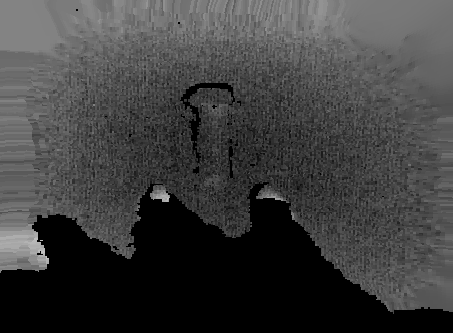

The table this chart was drawn from, first rows:
1.565600000000000000e+04, 1.565600000000000000e+04, 1.565600000000000000e+04, 1.565600000000000000e+04, 1.565600000000000000e+04, 1.565600000000000000e+04, 1.565600000000000000e+04, 1.565600000000000000e+04, 1.565600000000000000e+04, 1.565600000000000000e+04, 1.565600000000000000e+04, 1.565600000000000000e+04, 1.565600000000000000e+04, 1.565600000000000000e+04, 1.565600000000000000e+04, 1.565600000000000000e+04, 1.565600000000000000e+04, 1.565600000000000000e+04, 1.565600000000000000e+04, 1.565600000000000000e+04, 1.565600000000000000e+04, 1.565600000000000000e+04, 1.565600000000000000e+04, 1.565600000000000000e+04
1.565600000000000000e+04, 1.565600000000000000e+04, 1.565600000000000000e+04, 1.565600000000000000e+04, 1.565600000000000000e+04, 1.565600000000000000e+04, 1.565600000000000000e+04, 1.565600000000000000e+04, 1.565600000000000000e+04, 1.565600000000000000e+04, 1.565600000000000000e+04, 1.565600000000000000e+04, 1.565600000000000000e+04, 1.565600000000000000e+04, 1.565600000000000000e+04, 1.565600000000000000e+04, 1.565600000000000000e+04, 1.565600000000000000e+04, 1.565600000000000000e+04, 1.565600000000000000e+04, 1.565600000000000000e+04, 1.565600000000000000e+04, 1.565600000000000000e+04, 1.565600000000000000e+04
1.565600000000000000e+04, 1.565600000000000000e+04, 1.565600000000000000e+04, 1.565600000000000000e+04, 1.565600000000000000e+04, 1.565600000000000000e+04, 1.565600000000000000e+04, 1.565600000000000000e+04, 1.565600000000000000e+04, 1.565600000000000000e+04, 1.565600000000000000e+04, 1.565600000000000000e+04, 1.565600000000000000e+04, 1.565600000000000000e+04, 1.565600000000000000e+04, 1.565600000000000000e+04, 1.565600000000000000e+04, 1.565600000000000000e+04, 1.565600000000000000e+04, 1.565600000000000000e+04, 1.565600000000000000e+04, 1.565600000000000000e+04, 1.565600000000000000e+04, 1.565600000000000000e+04
1.565600000000000000e+04, 1.565600000000000000e+04, 1.565600000000000000e+04, 1.565600000000000000e+04, 1.565600000000000000e+04, 1.565600000000000000e+04, 1.565600000000000000e+04, 1.565600000000000000e+04, 1.565600000000000000e+04, 1.565600000000000000e+04, 1.565600000000000000e+04, 1.565600000000000000e+04, 1.565600000000000000e+04, 1.565600000000000000e+04, 1.565600000000000000e+04, 1.565600000000000000e+04, 1.565600000000000000e+04, 1.565600000000000000e+04, 1.565600000000000000e+04, 1.565600000000000000e+04, 1.565600000000000000e+04, 1.565600000000000000e+04, 1.565600000000000000e+04, 1.565600000000000000e+04
1.565600000000000000e+04, 1.565600000000000000e+04, 1.565600000000000000e+04, 1.565600000000000000e+04, 1.565600000000000000e+04, 1.565600000000000000e+04, 1.565600000000000000e+04, 1.565600000000000000e+04, 1.565600000000000000e+04, 1.565600000000000000e+04, 1.565600000000000000e+04, 1.565600000000000000e+04, 1.565600000000000000e+04, 1.565600000000000000e+04, 1.565600000000000000e+04, 1.565600000000000000e+04, 1.565600000000000000e+04, 1.565600000000000000e+04, 1.565600000000000000e+04, 1.565600000000000000e+04, 1.565600000000000000e+04, 1.565600000000000000e+04, 1.565600000000000000e+04, 1.565600000000000000e+04
1.565600000000000000e+04, 1.565600000000000000e+04, 1.565600000000000000e+04, 1.565600000000000000e+04, 1.565600000000000000e+04, 1.565600000000000000e+04, 1.565600000000000000e+04, 1.565600000000000000e+04, 1.565600000000000000e+04, 1.565600000000000000e+04, 1.565600000000000000e+04, 1.565600000000000000e+04, 1.565600000000000000e+04, 1.565600000000000000e+04, 1.565600000000000000e+04, 1.565600000000000000e+04, 1.565600000000000000e+04, 1.565600000000000000e+04, 1.565600000000000000e+04, 1.565600000000000000e+04, 1.565600000000000000e+04, 1.565600000000000000e+04, 1.565600000000000000e+04, 1.565600000000000000e+04
1.565600000000000000e+04, 1.565600000000000000e+04, 1.565600000000000000e+04, 1.565600000000000000e+04, 1.565600000000000000e+04, 1.565600000000000000e+04, 1.565600000000000000e+04, 1.565600000000000000e+04, 1.565600000000000000e+04, 1.565600000000000000e+04, 1.565600000000000000e+04, 1.565600000000000000e+04, 1.565600000000000000e+04, 1.565600000000000000e+04, 1.565600000000000000e+04, 1.565600000000000000e+04, 1.565600000000000000e+04, 1.565600000000000000e+04, 1.565600000000000000e+04, 1.565600000000000000e+04, 1.565600000000000000e+04, 1.565600000000000000e+04, 1.565600000000000000e+04, 1.565600000000000000e+04
1.565600000000000000e+04, 1.565600000000000000e+04, 1.565600000000000000e+04, 1.565600000000000000e+04, 1.565600000000000000e+04, 1.565600000000000000e+04, 1.565600000000000000e+04, 1.565600000000000000e+04, 1.565600000000000000e+04, 1.565600000000000000e+04, 1.565600000000000000e+04, 1.565600000000000000e+04, 1.565600000000000000e+04, 1.565600000000000000e+04, 1.565600000000000000e+04, 1.565600000000000000e+04, 1.565600000000000000e+04, 1.565600000000000000e+04, 1.565600000000000000e+04, 1.565600000000000000e+04, 1.565600000000000000e+04, 1.565600000000000000e+04, 1.565600000000000000e+04, 1.565600000000000000e+04
1.565600000000000000e+04, 1.565600000000000000e+04, 1.565600000000000000e+04, 1.565600000000000000e+04, 1.565600000000000000e+04, 1.565600000000000000e+04, 1.565600000000000000e+04, 1.565600000000000000e+04, 1.565600000000000000e+04, 1.565600000000000000e+04, 1.565600000000000000e+04, 1.565600000000000000e+04, 1.565600000000000000e+04, 1.565600000000000000e+04, 1.565600000000000000e+04, 1.565600000000000000e+04, 1.565600000000000000e+04, 1.565600000000000000e+04, 1.565600000000000000e+04, 1.565600000000000000e+04, 1.565600000000000000e+04, 1.565600000000000000e+04, 1.565600000000000000e+04, 1.565600000000000000e+04
1.565600000000000000e+04, 1.565600000000000000e+04, 1.565600000000000000e+04, 1.565600000000000000e+04, 1.565600000000000000e+04, 1.565600000000000000e+04, 1.565600000000000000e+04, 1.565600000000000000e+04, 1.565600000000000000e+04, 1.565600000000000000e+04, 1.565600000000000000e+04, 1.565600000000000000e+04, 1.565600000000000000e+04, 1.565600000000000000e+04, 1.565600000000000000e+04, 1.565600000000000000e+04, 1.565600000000000000e+04, 1.565600000000000000e+04, 1.565600000000000000e+04, 1.565600000000000000e+04, 1.565600000000000000e+04, 1.565600000000000000e+04, 1.565600000000000000e+04, 1.565600000000000000e+04
1.565600000000000000e+04, 1.565600000000000000e+04, 1.565600000000000000e+04, 1.565600000000000000e+04, 1.565600000000000000e+04, 1.565600000000000000e+04, 1.565600000000000000e+04, 1.565600000000000000e+04, 1.565600000000000000e+04, 1.565600000000000000e+04, 1.565600000000000000e+04, 1.565600000000000000e+04, 1.565600000000000000e+04, 1.565600000000000000e+04, 1.565600000000000000e+04, 1.565600000000000000e+04, 1.565600000000000000e+04, 1.565600000000000000e+04, 1.565600000000000000e+04, 1.565600000000000000e+04, 1.565600000000000000e+04, 1.565600000000000000e+04, 1.565600000000000000e+04, 1.565600000000000000e+04
1.565600000000000000e+04, 1.565600000000000000e+04, 1.565600000000000000e+04, 1.565600000000000000e+04, 1.565600000000000000e+04, 1.565600000000000000e+04, 1.565600000000000000e+04, 1.565600000000000000e+04, 1.565600000000000000e+04, 1.565600000000000000e+04, 1.565600000000000000e+04, 1.565600000000000000e+04, 1.565600000000000000e+04, 1.565600000000000000e+04, 1.565600000000000000e+04, 1.565600000000000000e+04, 1.565600000000000000e+04, 1.565600000000000000e+04, 1.565600000000000000e+04, 1.565600000000000000e+04, 1.565600000000000000e+04, 1.565600000000000000e+04, 1.565600000000000000e+04, 1.565600000000000000e+04
1.565600000000000000e+04, 1.565600000000000000e+04, 1.565600000000000000e+04, 1.565600000000000000e+04, 1.565600000000000000e+04, 1.565600000000000000e+04, 1.565600000000000000e+04, 1.565600000000000000e+04, 1.565600000000000000e+04, 1.565600000000000000e+04, 1.565600000000000000e+04, 1.565600000000000000e+04, 1.565600000000000000e+04, 1.565600000000000000e+04, 1.565600000000000000e+04, 1.565600000000000000e+04, 1.565600000000000000e+04, 1.565600000000000000e+04, 1.565600000000000000e+04, 1.565600000000000000e+04, 1.565600000000000000e+04, 1.565600000000000000e+04, 1.565600000000000000e+04, 1.565600000000000000e+04
1.565600000000000000e+04, 1.565600000000000000e+04, 1.565600000000000000e+04, 1.565600000000000000e+04, 1.565600000000000000e+04, 1.565600000000000000e+04, 1.565600000000000000e+04, 1.565600000000000000e+04, 1.565600000000000000e+04, 1.565600000000000000e+04, 1.565600000000000000e+04, 1.565600000000000000e+04, 1.565600000000000000e+04, 1.565600000000000000e+04, 1.565600000000000000e+04, 1.565600000000000000e+04, 1.565600000000000000e+04, 1.565600000000000000e+04, 1.565600000000000000e+04, 1.565600000000000000e+04, 1.565600000000000000e+04, 1.565600000000000000e+04, 1.565600000000000000e+04, 1.565600000000000000e+04
1.565600000000000000e+04, 1.565600000000000000e+04, 1.565600000000000000e+04, 1.565600000000000000e+04, 1.565600000000000000e+04, 1.565600000000000000e+04, 1.565600000000000000e+04, 1.565600000000000000e+04, 1.565600000000000000e+04, 1.565600000000000000e+04, 1.565600000000000000e+04, 1.565600000000000000e+04, 1.565600000000000000e+04, 1.565600000000000000e+04, 1.565600000000000000e+04, 1.565600000000000000e+04, 1.565600000000000000e+04, 1.565600000000000000e+04, 1.565600000000000000e+04, 1.565600000000000000e+04, 1.565600000000000000e+04, 1.565600000000000000e+04, 1.565600000000000000e+04, 1.565600000000000000e+04
1.565600000000000000e+04, 1.565600000000000000e+04, 1.565600000000000000e+04, 1.565600000000000000e+04, 1.565600000000000000e+04, 1.565600000000000000e+04, 1.565600000000000000e+04, 1.565600000000000000e+04, 1.565600000000000000e+04, 1.565600000000000000e+04, 1.565600000000000000e+04, 1.565600000000000000e+04, 1.565600000000000000e+04, 1.565600000000000000e+04, 1.565600000000000000e+04, 1.565600000000000000e+04, 1.565600000000000000e+04, 1.565600000000000000e+04, 1.565600000000000000e+04, 1.565600000000000000e+04, 1.565600000000000000e+04, 1.565600000000000000e+04, 1.565600000000000000e+04, 1.565600000000000000e+04
1.565600000000000000e+04, 1.565600000000000000e+04, 1.565600000000000000e+04, 1.565600000000000000e+04, 1.565600000000000000e+04, 1.565600000000000000e+04, 1.565600000000000000e+04, 1.565600000000000000e+04, 1.565600000000000000e+04, 1.565600000000000000e+04, 1.565600000000000000e+04, 1.565600000000000000e+04, 1.565600000000000000e+04, 1.565600000000000000e+04, 1.565600000000000000e+04, 1.565600000000000000e+04, 1.565600000000000000e+04, 1.565600000000000000e+04, 1.565600000000000000e+04, 1.565600000000000000e+04, 1.565600000000000000e+04, 1.565600000000000000e+04, 1.565600000000000000e+04, 1.565600000000000000e+04
1.565600000000000000e+04, 1.565600000000000000e+04, 1.565600000000000000e+04, 1.565600000000000000e+04, 1.565600000000000000e+04, 1.565600000000000000e+04, 1.565600000000000000e+04, 1.565600000000000000e+04, 1.565600000000000000e+04, 1.565600000000000000e+04, 1.565600000000000000e+04, 1.565600000000000000e+04, 1.565600000000000000e+04, 1.565600000000000000e+04, 1.565600000000000000e+04, 1.565600000000000000e+04, 1.565600000000000000e+04, 1.565600000000000000e+04, 1.565600000000000000e+04, 1.565600000000000000e+04, 1.565600000000000000e+04, 1.565600000000000000e+04, 1.565600000000000000e+04, 1.565600000000000000e+04
1.565600000000000000e+04, 1.565600000000000000e+04, 1.565600000000000000e+04, 1.565600000000000000e+04, 1.565600000000000000e+04, 1.565600000000000000e+04, 1.565600000000000000e+04, 1.565600000000000000e+04, 1.565600000000000000e+04, 1.565600000000000000e+04, 1.565600000000000000e+04, 1.565600000000000000e+04, 1.565600000000000000e+04, 1.565600000000000000e+04, 1.565600000000000000e+04, 1.565600000000000000e+04, 1.565600000000000000e+04, 1.565600000000000000e+04, 1.565600000000000000e+04, 1.565600000000000000e+04, 1.565600000000000000e+04, 1.565600000000000000e+04, 1.565600000000000000e+04, 1.565600000000000000e+04
1.565600000000000000e+04, 1.565600000000000000e+04, 1.565600000000000000e+04, 1.565600000000000000e+04, 1.565600000000000000e+04, 1.565600000000000000e+04, 1.565600000000000000e+04, 1.565600000000000000e+04, 1.565600000000000000e+04, 1.565600000000000000e+04, 1.565600000000000000e+04, 1.565600000000000000e+04, 1.565600000000000000e+04, 1.565600000000000000e+04, 1.565600000000000000e+04, 1.565600000000000000e+04, 1.565600000000000000e+04, 1.565600000000000000e+04, 1.565600000000000000e+04, 1.565600000000000000e+04, 1.565600000000000000e+04, 1.565600000000000000e+04, 1.565600000000000000e+04, 1.565600000000000000e+04
1.565600000000000000e+04, 1.565600000000000000e+04, 1.565600000000000000e+04, 1.565600000000000000e+04, 1.565600000000000000e+04, 1.565600000000000000e+04, 1.565600000000000000e+04, 1.565600000000000000e+04, 1.565600000000000000e+04, 1.565600000000000000e+04, 1.565600000000000000e+04, 1.565600000000000000e+04, 1.565600000000000000e+04, 1.565600000000000000e+04, 1.565600000000000000e+04, 1.565600000000000000e+04, 1.565600000000000000e+04, 1.565600000000000000e+04, 1.565600000000000000e+04, 1.565600000000000000e+04, 1.565600000000000000e+04, 1.565600000000000000e+04, 1.565600000000000000e+04, 1.565600000000000000e+04
1.565600000000000000e+04, 1.565600000000000000e+04, 1.565600000000000000e+04, 1.565600000000000000e+04, 1.565600000000000000e+04, 1.565600000000000000e+04, 1.565600000000000000e+04, 1.565600000000000000e+04, 1.565600000000000000e+04, 1.565600000000000000e+04, 1.565600000000000000e+04, 1.565600000000000000e+04, 1.565600000000000000e+04, 1.565600000000000000e+04, 1.565600000000000000e+04, 1.565600000000000000e+04, 1.565600000000000000e+04, 1.565600000000000000e+04, 1.565600000000000000e+04, 1.565600000000000000e+04, 1.565600000000000000e+04, 1.565600000000000000e+04, 1.565600000000000000e+04, 1.565600000000000000e+04
1.565600000000000000e+04, 1.565600000000000000e+04, 1.565600000000000000e+04, 1.565600000000000000e+04, 1.565600000000000000e+04, 1.565600000000000000e+04, 1.565600000000000000e+04, 1.565600000000000000e+04, 1.565600000000000000e+04, 1.565600000000000000e+04, 1.565600000000000000e+04, 1.565600000000000000e+04, 1.565600000000000000e+04, 1.565600000000000000e+04, 1.565600000000000000e+04, 1.565600000000000000e+04, 1.565600000000000000e+04, 1.565600000000000000e+04, 1.565600000000000000e+04, 1.565600000000000000e+04, 1.565600000000000000e+04, 1.565600000000000000e+04, 1.565600000000000000e+04, 1.565600000000000000e+04
1.565600000000000000e+04, 1.565600000000000000e+04, 1.565600000000000000e+04, 1.565600000000000000e+04, 1.565600000000000000e+04, 1.565600000000000000e+04, 1.565600000000000000e+04, 1.565600000000000000e+04, 1.565600000000000000e+04, 1.565600000000000000e+04, 1.565600000000000000e+04, 1.565600000000000000e+04, 1.565600000000000000e+04, 1.565600000000000000e+04, 1.565600000000000000e+04, 1.565600000000000000e+04, 1.565600000000000000e+04, 1.565600000000000000e+04, 1.565600000000000000e+04, 1.565600000000000000e+04, 1.565600000000000000e+04, 1.565600000000000000e+04, 1.565600000000000000e+04, 1.565600000000000000e+04
1.565600000000000000e+04, 1.565600000000000000e+04, 1.565600000000000000e+04, 1.565600000000000000e+04, 1.565600000000000000e+04, 1.565600000000000000e+04, 1.565600000000000000e+04, 1.565600000000000000e+04, 1.565600000000000000e+04, 1.565600000000000000e+04, 1.565600000000000000e+04, 1.565600000000000000e+04, 1.565600000000000000e+04, 1.565600000000000000e+04, 1.565600000000000000e+04, 1.565600000000000000e+04, 1.565600000000000000e+04, 1.565600000000000000e+04, 1.565600000000000000e+04, 1.565600000000000000e+04, 1.565600000000000000e+04, 1.565600000000000000e+04, 1.565600000000000000e+04, 1.565600000000000000e+04
1.565600000000000000e+04, 1.565600000000000000e+04, 1.565600000000000000e+04, 1.565600000000000000e+04, 1.565600000000000000e+04, 1.565600000000000000e+04, 1.565600000000000000e+04, 1.565600000000000000e+04, 1.565600000000000000e+04, 1.565600000000000000e+04, 1.565600000000000000e+04, 1.565600000000000000e+04, 1.565600000000000000e+04, 1.565600000000000000e+04, 1.565600000000000000e+04, 1.565600000000000000e+04, 1.565600000000000000e+04, 1.565600000000000000e+04, 1.565600000000000000e+04, 1.565600000000000000e+04, 1.565600000000000000e+04, 1.565600000000000000e+04, 1.565600000000000000e+04, 1.565600000000000000e+04
1.565600000000000000e+04, 1.565600000000000000e+04, 1.565600000000000000e+04, 1.565600000000000000e+04, 1.565600000000000000e+04, 1.565600000000000000e+04, 1.565600000000000000e+04, 1.565600000000000000e+04, 1.565600000000000000e+04, 1.565600000000000000e+04, 1.565600000000000000e+04, 1.565600000000000000e+04, 1.565600000000000000e+04, 1.565600000000000000e+04, 1.565600000000000000e+04, 1.565600000000000000e+04, 1.565600000000000000e+04, 1.565600000000000000e+04, 1.565600000000000000e+04, 1.565600000000000000e+04, 1.565600000000000000e+04, 1.565600000000000000e+04, 1.565600000000000000e+04, 1.565600000000000000e+04
1.565600000000000000e+04, 1.565600000000000000e+04, 1.565600000000000000e+04, 1.565600000000000000e+04, 1.565600000000000000e+04, 1.565600000000000000e+04, 1.565600000000000000e+04, 1.565600000000000000e+04, 1.565600000000000000e+04, 1.565600000000000000e+04, 1.565600000000000000e+04, 1.565600000000000000e+04, 1.565600000000000000e+04, 1.565600000000000000e+04, 1.565600000000000000e+04, 1.565600000000000000e+04, 1.565600000000000000e+04, 1.565600000000000000e+04, 1.565600000000000000e+04, 1.565600000000000000e+04, 1.565600000000000000e+04, 1.565600000000000000e+04, 1.565600000000000000e+04, 1.565600000000000000e+04
1.565600000000000000e+04, 1.565600000000000000e+04, 1.565600000000000000e+04, 1.565600000000000000e+04, 1.565600000000000000e+04, 1.565600000000000000e+04, 1.565600000000000000e+04, 1.565600000000000000e+04, 1.565600000000000000e+04, 1.565600000000000000e+04, 1.565600000000000000e+04, 1.565600000000000000e+04, 1.565600000000000000e+04, 1.565600000000000000e+04, 1.565600000000000000e+04, 1.565600000000000000e+04, 1.565600000000000000e+04, 1.565600000000000000e+04, 1.565600000000000000e+04, 1.565600000000000000e+04, 1.565600000000000000e+04, 1.565600000000000000e+04, 1.565600000000000000e+04, 1.565600000000000000e+04
1.565600000000000000e+04, 1.565600000000000000e+04, 1.565600000000000000e+04, 1.565600000000000000e+04, 1.565600000000000000e+04, 1.565600000000000000e+04, 1.565600000000000000e+04, 1.565600000000000000e+04, 1.565600000000000000e+04, 1.565600000000000000e+04, 1.565600000000000000e+04, 1.565600000000000000e+04, 1.565600000000000000e+04, 1.565600000000000000e+04, 1.565600000000000000e+04, 1.565600000000000000e+04, 1.565600000000000000e+04, 1.565600000000000000e+04, 1.565600000000000000e+04, 1.565600000000000000e+04, 1.565600000000000000e+04, 1.565600000000000000e+04, 1.565600000000000000e+04, 1.565600000000000000e+04
1.565600000000000000e+04, 1.565600000000000000e+04, 1.565600000000000000e+04, 1.565600000000000000e+04, 1.565600000000000000e+04, 1.565600000000000000e+04, 1.565600000000000000e+04, 1.565600000000000000e+04, 1.565600000000000000e+04, 1.565600000000000000e+04, 1.565600000000000000e+04, 1.565600000000000000e+04, 1.565600000000000000e+04, 1.565600000000000000e+04, 1.565600000000000000e+04, 1.565600000000000000e+04, 1.565600000000000000e+04, 1.565600000000000000e+04, 1.565600000000000000e+04, 1.565600000000000000e+04, 1.565600000000000000e+04, 1.565600000000000000e+04, 1.565600000000000000e+04, 1.565600000000000000e+04
1.565600000000000000e+04, 1.565600000000000000e+04, 1.565600000000000000e+04, 1.565600000000000000e+04, 1.565600000000000000e+04, 1.565600000000000000e+04, 1.565600000000000000e+04, 1.565600000000000000e+04, 1.565600000000000000e+04, 1.565600000000000000e+04, 1.565600000000000000e+04, 1.565600000000000000e+04, 1.565600000000000000e+04, 1.565600000000000000e+04, 1.565600000000000000e+04, 1.565600000000000000e+04, 1.565600000000000000e+04, 1.565600000000000000e+04, 1.565600000000000000e+04, 1.565600000000000000e+04, 1.565600000000000000e+04, 1.565600000000000000e+04, 1.565600000000000000e+04, 1.565600000000000000e+04
1.565600000000000000e+04, 1.565600000000000000e+04, 1.565600000000000000e+04, 1.565600000000000000e+04, 1.565600000000000000e+04, 1.565600000000000000e+04, 1.565600000000000000e+04, 1.565600000000000000e+04, 1.565600000000000000e+04, 1.565600000000000000e+04, 1.565600000000000000e+04, 1.565600000000000000e+04, 1.565600000000000000e+04, 1.565600000000000000e+04, 1.565600000000000000e+04, 1.565600000000000000e+04, 1.565600000000000000e+04, 1.565600000000000000e+04, 1.565600000000000000e+04, 1.565600000000000000e+04, 1.565600000000000000e+04, 1.565600000000000000e+04, 1.565600000000000000e+04, 1.565600000000000000e+04
1.565600000000000000e+04, 1.565600000000000000e+04, 1.565600000000000000e+04, 1.565600000000000000e+04, 1.565600000000000000e+04, 1.565600000000000000e+04, 1.565600000000000000e+04, 1.565600000000000000e+04, 1.565600000000000000e+04, 1.565600000000000000e+04, 1.565600000000000000e+04, 1.565600000000000000e+04, 1.565600000000000000e+04, 1.565600000000000000e+04, 1.565600000000000000e+04, 1.565600000000000000e+04, 1.565600000000000000e+04, 1.565600000000000000e+04, 1.565600000000000000e+04, 1.565600000000000000e+04, 1.565600000000000000e+04, 1.565600000000000000e+04, 1.565600000000000000e+04, 1.565600000000000000e+04
1.565600000000000000e+04, 1.565600000000000000e+04, 1.565600000000000000e+04, 1.565600000000000000e+04, 1.565600000000000000e+04, 1.565600000000000000e+04, 1.565600000000000000e+04, 1.565600000000000000e+04, 1.565600000000000000e+04, 1.565600000000000000e+04, 1.565600000000000000e+04, 1.565600000000000000e+04, 1.565600000000000000e+04, 1.565600000000000000e+04, 1.565600000000000000e+04, 1.565600000000000000e+04, 1.565600000000000000e+04, 1.565600000000000000e+04, 1.565600000000000000e+04, 1.565600000000000000e+04, 1.565600000000000000e+04, 1.565600000000000000e+04, 1.565600000000000000e+04, 1.565600000000000000e+04
1.565600000000000000e+04, 1.565600000000000000e+04, 1.565600000000000000e+04, 1.565600000000000000e+04, 1.565600000000000000e+04, 1.565600000000000000e+04, 1.565600000000000000e+04, 1.565600000000000000e+04, 1.565600000000000000e+04, 1.565600000000000000e+04, 1.565600000000000000e+04, 1.565600000000000000e+04, 1.565600000000000000e+04, 1.565600000000000000e+04, 1.565600000000000000e+04, 1.565600000000000000e+04, 1.565600000000000000e+04, 1.565600000000000000e+04, 1.565600000000000000e+04, 1.565600000000000000e+04, 1.565600000000000000e+04, 1.565600000000000000e+04, 1.565600000000000000e+04, 1.565600000000000000e+04
1.565600000000000000e+04, 1.565600000000000000e+04, 1.565600000000000000e+04, 1.565600000000000000e+04, 1.565600000000000000e+04, 1.565600000000000000e+04, 1.565600000000000000e+04, 1.565600000000000000e+04, 1.565600000000000000e+04, 1.565600000000000000e+04, 1.565600000000000000e+04, 1.565600000000000000e+04, 1.565600000000000000e+04, 1.565600000000000000e+04, 1.565600000000000000e+04, 1.565600000000000000e+04, 1.565600000000000000e+04, 1.565600000000000000e+04, 1.565600000000000000e+04, 1.565600000000000000e+04, 1.565600000000000000e+04, 1.565600000000000000e+04, 1.565600000000000000e+04, 1.565600000000000000e+04
1.565600000000000000e+04, 1.565600000000000000e+04, 1.565600000000000000e+04, 1.565600000000000000e+04, 1.565600000000000000e+04, 1.565600000000000000e+04, 1.565600000000000000e+04, 1.565600000000000000e+04, 1.565600000000000000e+04, 1.565600000000000000e+04, 1.565600000000000000e+04, 1.565600000000000000e+04, 1.565600000000000000e+04, 1.565600000000000000e+04, 1.565600000000000000e+04, 1.565600000000000000e+04, 1.565600000000000000e+04, 1.565600000000000000e+04, 1.565600000000000000e+04, 1.565600000000000000e+04, 1.565600000000000000e+04, 1.565600000000000000e+04, 1.565600000000000000e+04, 1.565600000000000000e+04
1.565600000000000000e+04, 1.565600000000000000e+04, 1.565600000000000000e+04, 1.565600000000000000e+04, 1.565600000000000000e+04, 1.565600000000000000e+04, 1.565600000000000000e+04, 1.565600000000000000e+04, 1.565600000000000000e+04, 1.565600000000000000e+04, 1.565600000000000000e+04, 1.565600000000000000e+04, 1.565600000000000000e+04, 1.565600000000000000e+04, 1.565600000000000000e+04, 1.565600000000000000e+04, 1.565600000000000000e+04, 1.565600000000000000e+04, 1.565600000000000000e+04, 1.565600000000000000e+04, 1.565600000000000000e+04, 1.565600000000000000e+04, 1.565600000000000000e+04, 1.565600000000000000e+04
1.565600000000000000e+04, 1.565600000000000000e+04, 1.565600000000000000e+04, 1.565600000000000000e+04, 1.565600000000000000e+04, 1.565600000000000000e+04, 1.565600000000000000e+04, 1.565600000000000000e+04, 1.565600000000000000e+04, 1.565600000000000000e+04, 1.565600000000000000e+04, 1.565600000000000000e+04, 1.565600000000000000e+04, 1.565600000000000000e+04, 1.565600000000000000e+04, 1.565600000000000000e+04, 1.565600000000000000e+04, 1.565600000000000000e+04, 1.565600000000000000e+04, 1.565600000000000000e+04, 1.565600000000000000e+04, 1.565600000000000000e+04, 1.565600000000000000e+04, 1.565600000000000000e+04
1.565600000000000000e+04, 1.565600000000000000e+04, 1.565600000000000000e+04, 1.565600000000000000e+04, 1.565600000000000000e+04, 1.565600000000000000e+04, 1.565600000000000000e+04, 1.565600000000000000e+04, 1.565600000000000000e+04, 1.565600000000000000e+04, 1.565600000000000000e+04, 1.565600000000000000e+04, 1.565600000000000000e+04, 1.565600000000000000e+04, 1.565600000000000000e+04, 1.565600000000000000e+04, 1.565600000000000000e+04, 1.565600000000000000e+04, 1.565600000000000000e+04, 1.565600000000000000e+04, 1.565600000000000000e+04, 1.565600000000000000e+04, 1.565600000000000000e+04, 1.565600000000000000e+04
1.565600000000000000e+04, 1.565600000000000000e+04, 1.565600000000000000e+04, 1.565600000000000000e+04, 1.565600000000000000e+04, 1.565600000000000000e+04, 1.565600000000000000e+04, 1.565600000000000000e+04, 1.565600000000000000e+04, 1.565600000000000000e+04, 1.565600000000000000e+04, 1.565600000000000000e+04, 1.565600000000000000e+04, 1.565600000000000000e+04, 1.565600000000000000e+04, 1.565600000000000000e+04, 1.565600000000000000e+04, 1.565600000000000000e+04, 1.565600000000000000e+04, 1.565600000000000000e+04, 1.565600000000000000e+04, 1.565600000000000000e+04, 1.565600000000000000e+04, 1.565600000000000000e+04
1.565600000000000000e+04, 1.565600000000000000e+04, 1.565600000000000000e+04, 1.565600000000000000e+04, 1.565600000000000000e+04, 1.565600000000000000e+04, 1.565600000000000000e+04, 1.565600000000000000e+04, 1.565600000000000000e+04, 1.565600000000000000e+04, 1.565600000000000000e+04, 1.565600000000000000e+04, 1.565600000000000000e+04, 1.565600000000000000e+04, 1.565600000000000000e+04, 1.565600000000000000e+04, 1.565600000000000000e+04, 1.565600000000000000e+04, 1.565600000000000000e+04, 1.565600000000000000e+04, 1.565600000000000000e+04, 1.565600000000000000e+04, 1.565600000000000000e+04, 1.565600000000000000e+04
1.565600000000000000e+04, 1.565600000000000000e+04, 1.565600000000000000e+04, 1.565600000000000000e+04, 1.565600000000000000e+04, 1.565600000000000000e+04, 1.565600000000000000e+04, 1.565600000000000000e+04, 1.565600000000000000e+04, 1.565600000000000000e+04, 1.565600000000000000e+04, 1.565600000000000000e+04, 1.565600000000000000e+04, 1.565600000000000000e+04, 1.565600000000000000e+04, 1.565600000000000000e+04, 1.565600000000000000e+04, 1.565600000000000000e+04, 1.565600000000000000e+04, 1.565600000000000000e+04, 1.565600000000000000e+04, 1.565600000000000000e+04, 1.565600000000000000e+04, 1.565600000000000000e+04
1.565600000000000000e+04, 1.565600000000000000e+04, 1.565600000000000000e+04, 1.565600000000000000e+04, 1.565600000000000000e+04, 1.565600000000000000e+04, 1.565600000000000000e+04, 1.565600000000000000e+04, 1.565600000000000000e+04, 1.565600000000000000e+04, 1.565600000000000000e+04, 1.565600000000000000e+04, 1.565600000000000000e+04, 1.565600000000000000e+04, 1.565600000000000000e+04, 1.565600000000000000e+04, 1.565600000000000000e+04, 1.565600000000000000e+04, 1.565600000000000000e+04, 1.565600000000000000e+04, 1.565600000000000000e+04, 1.565600000000000000e+04, 1.565600000000000000e+04, 1.565600000000000000e+04
1.565600000000000000e+04, 1.565600000000000000e+04, 1.565600000000000000e+04, 1.565600000000000000e+04, 1.565600000000000000e+04, 1.565600000000000000e+04, 1.565600000000000000e+04, 1.565600000000000000e+04, 1.565600000000000000e+04, 1.565600000000000000e+04, 1.565600000000000000e+04, 1.565600000000000000e+04, 1.565600000000000000e+04, 1.565600000000000000e+04, 1.565600000000000000e+04, 1.565600000000000000e+04, 1.565600000000000000e+04, 1.565600000000000000e+04, 1.565600000000000000e+04, 1.565600000000000000e+04, 1.565600000000000000e+04, 1.565600000000000000e+04, 1.565600000000000000e+04, 1.565600000000000000e+04
1.565600000000000000e+04, 1.565600000000000000e+04, 1.565600000000000000e+04, 1.565600000000000000e+04, 1.565600000000000000e+04, 1.565600000000000000e+04, 1.565600000000000000e+04, 1.565600000000000000e+04, 1.565600000000000000e+04, 1.565600000000000000e+04, 1.565600000000000000e+04, 1.565600000000000000e+04, 1.565600000000000000e+04, 1.565600000000000000e+04, 1.565600000000000000e+04, 1.565600000000000000e+04, 1.565600000000000000e+04, 1.565600000000000000e+04, 1.565600000000000000e+04, 1.565600000000000000e+04, 1.565600000000000000e+04, 1.565600000000000000e+04, 1.565600000000000000e+04, 1.565600000000000000e+04
1.565600000000000000e+04, 1.565600000000000000e+04, 1.565600000000000000e+04, 1.565600000000000000e+04, 1.565600000000000000e+04, 1.565600000000000000e+04, 1.565600000000000000e+04, 1.565600000000000000e+04, 1.565600000000000000e+04, 1.565600000000000000e+04, 1.565600000000000000e+04, 1.565600000000000000e+04, 1.565600000000000000e+04, 1.565600000000000000e+04, 1.565600000000000000e+04, 1.565600000000000000e+04, 1.565600000000000000e+04, 1.565600000000000000e+04, 1.565600000000000000e+04, 1.565600000000000000e+04, 1.565600000000000000e+04, 1.565600000000000000e+04, 1.565600000000000000e+04, 1.565600000000000000e+04
1.565600000000000000e+04, 1.565600000000000000e+04, 1.565600000000000000e+04, 1.565600000000000000e+04, 1.565600000000000000e+04, 1.565600000000000000e+04, 1.565600000000000000e+04, 1.565600000000000000e+04, 1.565600000000000000e+04, 1.565600000000000000e+04, 1.565600000000000000e+04, 1.565600000000000000e+04, 1.565600000000000000e+04, 1.565600000000000000e+04, 1.565600000000000000e+04, 1.565600000000000000e+04, 1.565600000000000000e+04, 1.565600000000000000e+04, 1.565600000000000000e+04, 1.565600000000000000e+04, 1.565600000000000000e+04, 1.565600000000000000e+04, 1.565600000000000000e+04, 1.565600000000000000e+04
1.565600000000000000e+04, 1.565600000000000000e+04, 1.565600000000000000e+04, 1.565600000000000000e+04, 1.565600000000000000e+04, 1.565600000000000000e+04, 1.565600000000000000e+04, 1.565600000000000000e+04, 1.565600000000000000e+04, 1.565600000000000000e+04, 1.565600000000000000e+04, 1.565600000000000000e+04, 1.565600000000000000e+04, 1.565600000000000000e+04, 1.565600000000000000e+04, 1.565600000000000000e+04, 1.565600000000000000e+04, 1.565600000000000000e+04, 1.565600000000000000e+04, 1.565600000000000000e+04, 1.565600000000000000e+04, 1.565600000000000000e+04, 1.565600000000000000e+04, 1.565600000000000000e+04
1.563300000000000000e+04, 1.563300000000000000e+04, 1.563300000000000000e+04, 1.563300000000000000e+04, 1.563300000000000000e+04, 1.563300000000000000e+04, 1.563300000000000000e+04, 1.563300000000000000e+04, 1.563300000000000000e+04, 1.563300000000000000e+04, 1.565600000000000000e+04, 1.565600000000000000e+04, 1.565600000000000000e+04, 1.565600000000000000e+04, 1.565600000000000000e+04, 1.565600000000000000e+04, 1.565600000000000000e+04, 1.565600000000000000e+04, 1.565600000000000000e+04, 1.565600000000000000e+04, 1.565600000000000000e+04, 1.565600000000000000e+04, 1.565600000000000000e+04, 1.565600000000000000e+04
1.560900000000000000e+04, 1.560900000000000000e+04, 1.560900000000000000e+04, 1.560900000000000000e+04, 1.560900000000000000e+04, 1.560900000000000000e+04, 1.560900000000000000e+04, 1.563300000000000000e+04, 1.563300000000000000e+04, 1.563300000000000000e+04, 1.563300000000000000e+04, 1.563300000000000000e+04, 1.563300000000000000e+04, 1.563300000000000000e+04, 1.563300000000000000e+04, 1.563300000000000000e+04, 1.563300000000000000e+04, 1.563300000000000000e+04, 1.563300000000000000e+04, 1.563300000000000000e+04, 1.563300000000000000e+04, 1.563300000000000000e+04, 1.563300000000000000e+04, 1.563300000000000000e+04
1.560900000000000000e+04, 1.560900000000000000e+04, 1.560900000000000000e+04, 1.560900000000000000e+04, 1.560900000000000000e+04, 1.560900000000000000e+04, 1.560900000000000000e+04, 1.560900000000000000e+04, 1.560900000000000000e+04, 1.560900000000000000e+04, 1.560900000000000000e+04, 1.560900000000000000e+04, 1.560900000000000000e+04, 1.560900000000000000e+04, 1.560900000000000000e+04, 1.563300000000000000e+04, 1.563300000000000000e+04, 1.563300000000000000e+04, 1.560900000000000000e+04, 1.560900000000000000e+04, 1.560900000000000000e+04, 1.560900000000000000e+04, 1.560900000000000000e+04, 1.560900000000000000e+04
1.560900000000000000e+04, 1.560900000000000000e+04, 1.560900000000000000e+04, 1.560900000000000000e+04, 1.560900000000000000e+04, 1.560900000000000000e+04, 1.560900000000000000e+04, 1.560900000000000000e+04, 1.560900000000000000e+04, 1.560900000000000000e+04, 1.560900000000000000e+04, 1.560900000000000000e+04, 1.560900000000000000e+04, 1.560900000000000000e+04, 1.560900000000000000e+04, 1.560900000000000000e+04, 1.560900000000000000e+04, 1.560900000000000000e+04, 1.560900000000000000e+04, 1.560900000000000000e+04, 1.560900000000000000e+04, 1.560900000000000000e+04, 1.560900000000000000e+04, 1.560900000000000000e+04
1.560900000000000000e+04, 1.560900000000000000e+04, 1.560900000000000000e+04, 1.560900000000000000e+04, 1.560900000000000000e+04, 1.560900000000000000e+04, 1.560900000000000000e+04, 1.560900000000000000e+04, 1.560900000000000000e+04, 1.560900000000000000e+04, 1.560900000000000000e+04, 1.560900000000000000e+04, 1.560900000000000000e+04, 1.560900000000000000e+04, 1.560900000000000000e+04, 1.560900000000000000e+04, 1.560900000000000000e+04, 1.560900000000000000e+04, 1.560900000000000000e+04, 1.560900000000000000e+04, 1.560900000000000000e+04, 1.560900000000000000e+04, 1.560900000000000000e+04, 1.560900000000000000e+04
1.560900000000000000e+04, 1.560900000000000000e+04, 1.560900000000000000e+04, 1.560900000000000000e+04, 1.560900000000000000e+04, 1.560900000000000000e+04, 1.560900000000000000e+04, 1.560900000000000000e+04, 1.560900000000000000e+04, 1.560900000000000000e+04, 1.560900000000000000e+04, 1.560900000000000000e+04, 1.560900000000000000e+04, 1.560900000000000000e+04, 1.560900000000000000e+04, 1.560900000000000000e+04, 1.560900000000000000e+04, 1.560900000000000000e+04, 1.560900000000000000e+04, 1.560900000000000000e+04, 1.560900000000000000e+04, 1.560900000000000000e+04, 1.560900000000000000e+04, 1.560900000000000000e+04
1.560900000000000000e+04, 1.560900000000000000e+04, 1.560900000000000000e+04, 1.560900000000000000e+04, 1.560900000000000000e+04, 1.560900000000000000e+04, 1.560900000000000000e+04, 1.560900000000000000e+04, 1.560900000000000000e+04, 1.560900000000000000e+04, 1.560900000000000000e+04, 1.560900000000000000e+04, 1.560900000000000000e+04, 1.560900000000000000e+04, 1.560900000000000000e+04, 1.560900000000000000e+04, 1.560900000000000000e+04, 1.560900000000000000e+04, 1.560900000000000000e+04, 1.560900000000000000e+04, 1.560900000000000000e+04, 1.560900000000000000e+04, 1.560900000000000000e+04, 1.560900000000000000e+04
1.560900000000000000e+04, 1.560900000000000000e+04, 1.560900000000000000e+04, 1.560900000000000000e+04, 1.560900000000000000e+04, 1.560900000000000000e+04, 1.560900000000000000e+04, 1.560900000000000000e+04, 1.560900000000000000e+04, 1.560900000000000000e+04, 1.560900000000000000e+04, 1.560900000000000000e+04, 1.560900000000000000e+04, 1.560900000000000000e+04, 1.560900000000000000e+04, 1.560900000000000000e+04, 1.560900000000000000e+04, 1.560900000000000000e+04, 1.560900000000000000e+04, 1.560900000000000000e+04, 1.560900000000000000e+04, 1.560900000000000000e+04, 1.560900000000000000e+04, 1.560900000000000000e+04
1.560900000000000000e+04, 1.560900000000000000e+04, 1.560900000000000000e+04, 1.560900000000000000e+04, 1.560900000000000000e+04, 1.560900000000000000e+04, 1.560900000000000000e+04, 1.560900000000000000e+04, 1.560900000000000000e+04, 1.560900000000000000e+04, 1.560900000000000000e+04, 1.560900000000000000e+04, 1.560900000000000000e+04, 1.560900000000000000e+04, 1.560900000000000000e+04, 1.560900000000000000e+04, 1.560900000000000000e+04, 1.560900000000000000e+04, 1.560900000000000000e+04, 1.560900000000000000e+04, 1.560900000000000000e+04, 1.560900000000000000e+04, 1.560900000000000000e+04, 1.560900000000000000e+04
1.561200000000000000e+04, 1.561200000000000000e+04, 1.561200000000000000e+04, 1.561200000000000000e+04, 1.561200000000000000e+04, 1.561200000000000000e+04, 1.561200000000000000e+04, 1.561200000000000000e+04, 1.561200000000000000e+04, 1.561200000000000000e+04, 1.561200000000000000e+04, 1.561200000000000000e+04, 1.561200000000000000e+04, 1.561200000000000000e+04, 1.561200000000000000e+04, 1.561200000000000000e+04, 1.561200000000000000e+04, 1.561200000000000000e+04, 1.561200000000000000e+04, 1.560900000000000000e+04, 1.560900000000000000e+04, 1.560900000000000000e+04, 1.560900000000000000e+04, 1.560900000000000000e+04
1.561200000000000000e+04, 1.561200000000000000e+04, 1.561200000000000000e+04, 1.561200000000000000e+04, 1.561200000000000000e+04, 1.561200000000000000e+04, 1.561200000000000000e+04, 1.561200000000000000e+04, 1.561200000000000000e+04, 1.561200000000000000e+04, 1.561200000000000000e+04, 1.561200000000000000e+04, 1.561200000000000000e+04, 1.561200000000000000e+04, 1.561200000000000000e+04, 1.561200000000000000e+04, 1.561200000000000000e+04, 1.561200000000000000e+04, 1.561200000000000000e+04, 1.561200000000000000e+04, 1.561200000000000000e+04, 1.561200000000000000e+04, 1.561200000000000000e+04, 1.561200000000000000e+04
... 272 more rows
